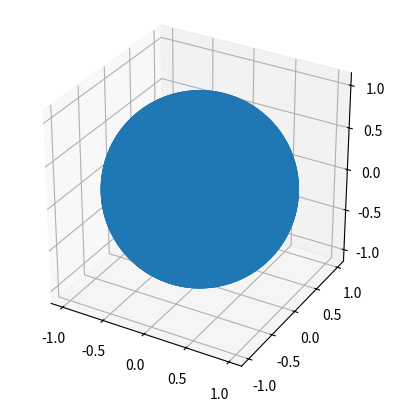

This figure's Python source:
# -*- coding: utf-8 -*-
"""
scan the spheres in the space of (theta, phi), so that the points are uniformly distributed on a sphere.
The algorithm is based on fibonacci spiral sampling method.
Reference:
https://extremelearning.com.au/how-to-evenly-distribute-points-on-a-sphere-more-effectively-than-the-canonical-fibonacci-lattice/

But note that the convention of theta and phi are different from the one in the reference.
Here, cos(theta) = z, and phi is the azimuthal angle in the x-y plane.
In the reference, theta is the azimuthal angle in the x-y plane, and phi is the polar angle.
"""

import numpy as np
from numpy import pi


def fibonacci_sphere(samples=100):
    """
    Fibonacci Sphere Sampling Method
    Parameters:
        samples (int): number of points to sample on the sphere
    Returns:
        theta and phi: numpy arrays with shape (samples,) containing the angles of the sampled points.
    """
    # Initialize the golden ratio and angles
    goldenRatio = (1 + np.sqrt(5)) / 2
    phi = np.arange(samples) * (2 * pi / goldenRatio)
    theta = np.arccos(1 - 2 * np.arange(samples) / samples)
    return theta, phi


def fibonacci_semisphere(samples=100):
    """
    Fibonacci Sphere Sampling Method for the upper hemisphere of a sphere.

    Parameters:
        samples (int): number of points to sample on the sphere

    Returns:
        theta and phi: numpy arrays with shape (samples,) containing the angles of the sampled points.
    """
    # Initialize the golden ratio and angles
    goldenRatio = (1 + np.sqrt(5)) / 2
    phi = np.arange(samples) * (2 * pi / goldenRatio)
    theta = np.arccos(np.linspace(0, 1, samples))
    return theta, phi


def test_fibonacci_sphere():
    import matplotlib.pyplot as plt

    # Generate points on the sphere
    samples = 20000
    theta, phi = fibonacci_sphere(samples)
    # theta, phi = fibonacci_semisphere(samples)

    # Convert spherical coordinates to Cartesian coordinates
    x = np.cos(phi) * np.sin(theta)
    y = np.sin(phi) * np.sin(theta)
    z = np.cos(theta)

    fig = plt.figure()
    ax = fig.add_subplot(111, projection="3d")
    ax.scatter(x, y, z, s=13.5)
    # ax.plot(x, y, z)

    # Set aspect to 'equal' for equal scaling in all directions
    ax.set_aspect("equal")

    plt.show()


if __name__ == "__main__":
    test_fibonacci_sphere()
